Labelled photos from "classify", an image-classification folder in jsirott/fowler_lab. The possible labels are: dead, edge, intermediate, puncta.

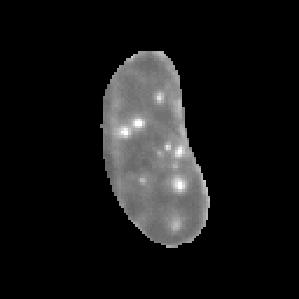
Label: intermediate

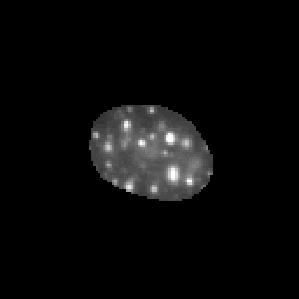
Label: puncta

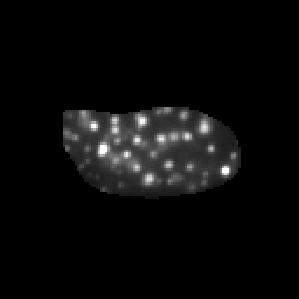
Label: puncta

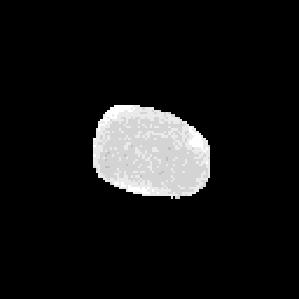
Label: dead

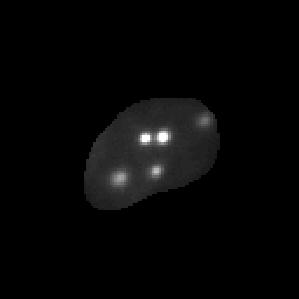
Label: puncta

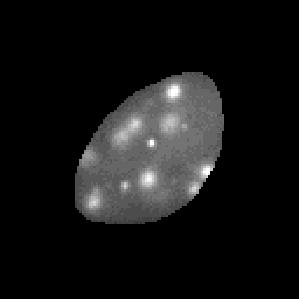
Label: puncta
